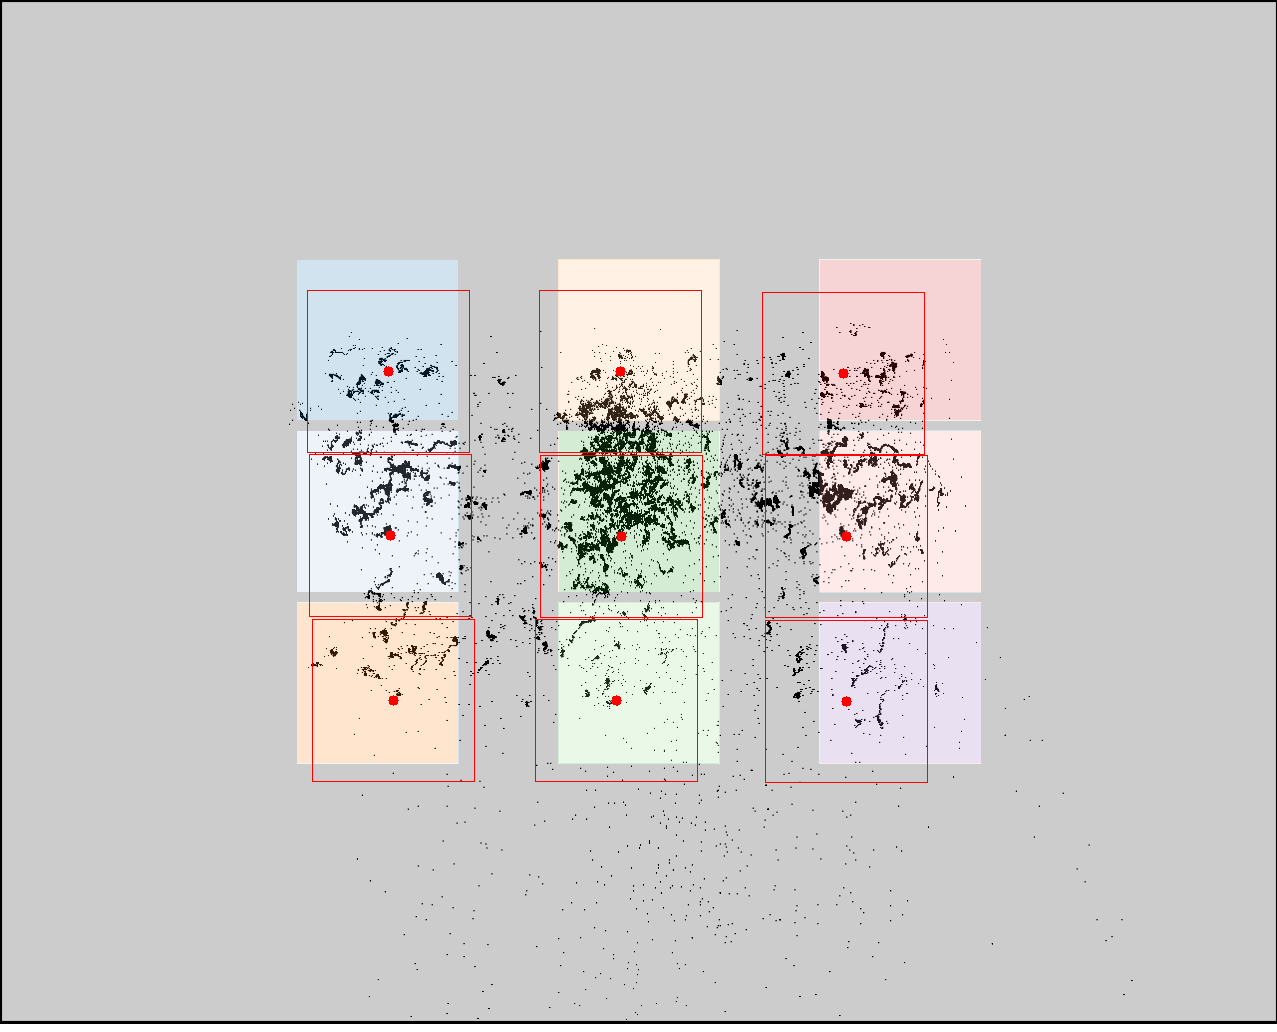

Values plotted in this chart, from the file beside it:
click0, click1, click2, click3, click4, click5, click6, click7, click8
388, 390, 393, 620, 621, 616, 843, 846, 846
371, 535, 700, 371, 536, 700, 373, 536, 701
